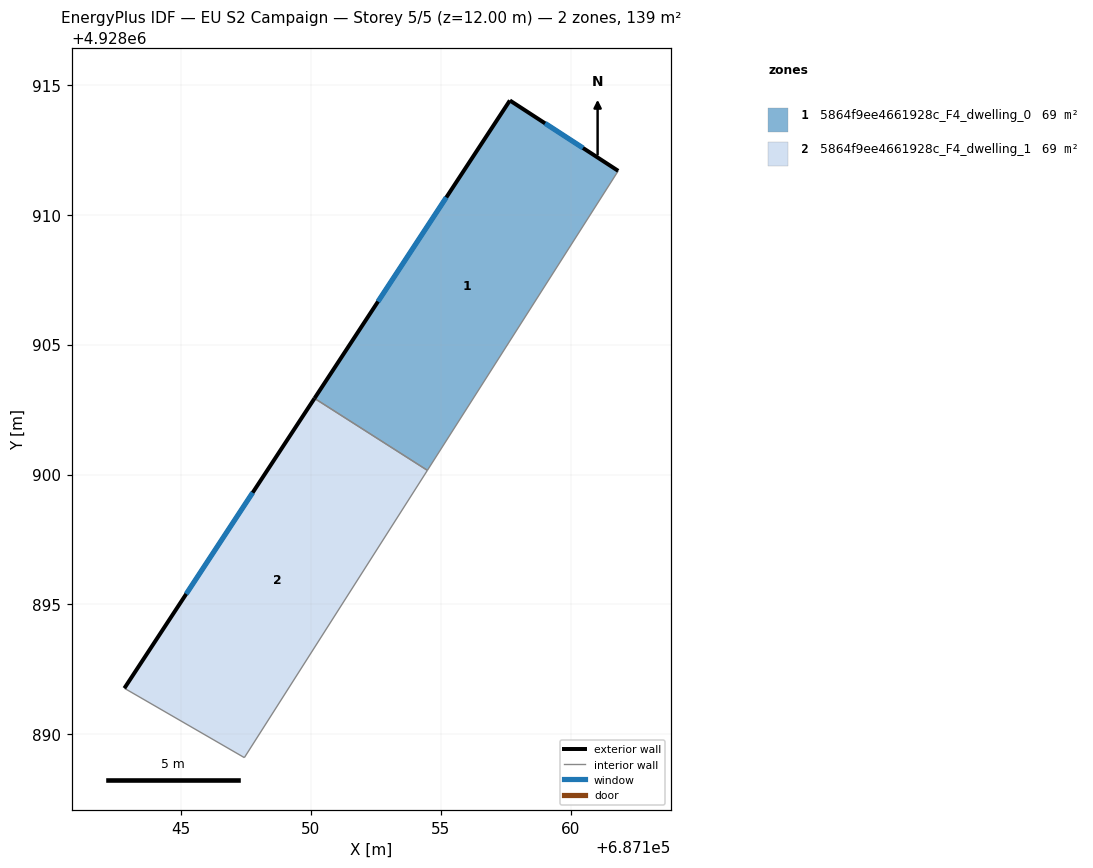
=== STOREY PLAN SPEC (per zone: floor XY polygon, exterior-wall plan segments, windows/doors) ===
zone 1: 5864f9ee4661928c_F4_dwelling_0  (69.3 m²)
  floor: (687161.83, 4928911.69) (687154.49, 4928900.16) (687150.15, 4928902.93) (687157.67, 4928914.40)
  exterior wall: (687157.67, 4928914.40) – (687150.15, 4928902.93)  [13.7 m]
    window: (687155.22, 4928910.67) – (687152.59, 4928906.66)  [5.0 m²]
  exterior wall: (687161.83, 4928911.69) – (687157.67, 4928914.40)  [5.0 m]
    window: (687160.48, 4928912.57) – (687159.02, 4928913.52)  [1.8 m²]
  interior walls: 2
zone 2: 5864f9ee4661928c_F4_dwelling_1  (69.3 m²)
  floor: (687154.49, 4928900.16) (687147.44, 4928889.10) (687142.83, 4928891.77) (687150.15, 4928902.93)
  exterior wall: (687150.15, 4928902.93) – (687142.83, 4928891.77)  [13.3 m]
    window: (687147.77, 4928899.30) – (687145.21, 4928895.40)  [4.9 m²]
  interior walls: 3

=== DERIVED (storey summary) ===
Building: EU S2 Campaign
Storey: 5 of 5  (floor level z = 12.00 m)
Storey gross floor area: 138.6 m²
Zones on this storey: 2
  - 5864f9ee4661928c_F4_dwelling_0: floor 69.3 m²; exterior wall 18.7 m (56.1 m²); 2 window(s) 6.9 m²; WWR 12.2%
  - 5864f9ee4661928c_F4_dwelling_1: floor 69.3 m²; exterior wall 13.3 m (40.0 m²); 1 window(s) 4.9 m²; WWR 12.2%
Zone adjacency (shared interzone walls):
  - 5864f9ee4661928c_F4_dwelling_0 ↔ 5864f9ee4661928c_F4_dwelling_1